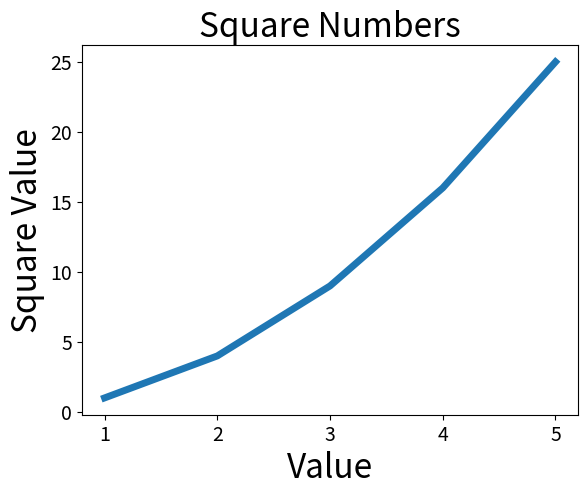

Source code (Python):
import matplotlib.pyplot as plt


input_values = [1, 2, 3, 4, 5]
squares = [1, 4, 9, 16, 25]
plt.plot(input_values, squares, linewidth=5)

#Defines the title of the graphic and names the axes
plt.title("Square Numbers", fontsize=24)
plt.xlabel("Value", fontsize=24)
plt.ylabel("Square Value", fontsize=24)

#Defines the size of the markings on the axes
plt.tick_params(axis='both', labelsize=14)

plt.show()